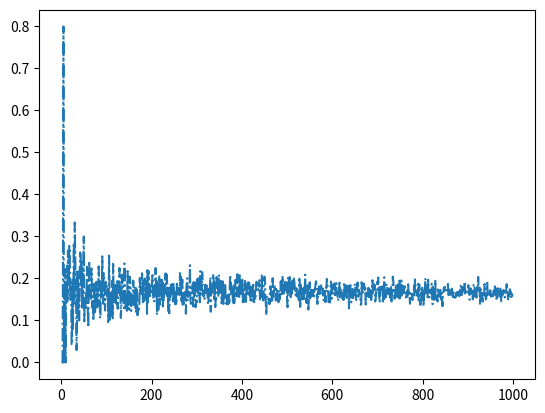

This chart was generated by the following Python code:
import random as random
import matplotlib.pyplot as plt


def tirage (k):
    obtient_un_6 =0
    for _ in range(k):
       r = random.randint(1,6)
       if r == 6:
           obtient_un_6+=1
    return obtient_un_6/k
    

def stabilisation (n):
    liste =[]
    for i in range(1,n):
        liste.append(tirage(i))
    print(sum(liste)/len(liste))
    plt.plot(range(1,n),liste,'-.')
    plt.show()
    
stabilisation(1000)
     
           
